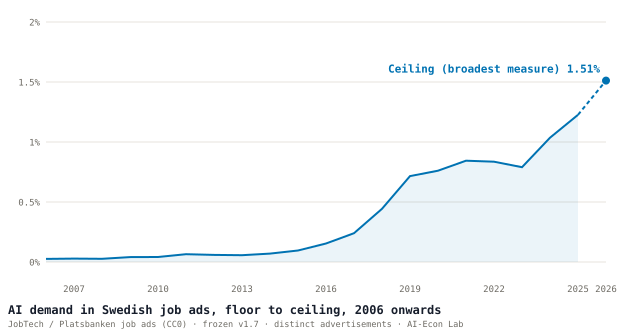

The file beside this chart, header and first rows:
year, ceiling_pct, ceiling_lo95_pct, ceiling_hi95_pct, names_ai_skill_pct, asks_for_ai_in_role_pct, bare_ai_only_pct, definition
2006, 0.026, 0.026, 0.026, 0.026, 0.012, 0.001, frozen v1.7 fp 3b8c171efd1aec68 · distin…
2007, 0.028, 0.028, 0.029, 0.027, 0.013, 0.009, frozen v1.7 fp 3b8c171efd1aec68 · distin…
2008, 0.027, 0.026, 0.027, 0.026, 0.012, 0.005, frozen v1.7 fp 3b8c171efd1aec68 · distin…
2009, 0.041, 0.041, 0.041, 0.04, 0.017, 0.006, frozen v1.7 fp 3b8c171efd1aec68 · distin…
2010, 0.042, 0.041, 0.042, 0.041, 0.018, 0.004, frozen v1.7 fp 3b8c171efd1aec68 · distin…
2011, 0.065, 0.064, 0.065, 0.064, 0.025, 0.004, frozen v1.7 fp 3b8c171efd1aec68 · distin…
2012, 0.059, 0.058, 0.059, 0.058, 0.021, 0.005, frozen v1.7 fp 3b8c171efd1aec68 · distin…
2013, 0.057, 0.056, 0.057, 0.056, 0.02, 0.005, frozen v1.7 fp 3b8c171efd1aec68 · distin…
2014, 0.07, 0.07, 0.07, 0.069, 0.028, 0.008, frozen v1.7 fp 3b8c171efd1aec68 · distin…
2015, 0.096, 0.096, 0.096, 0.095, 0.041, 0.007, frozen v1.7 fp 3b8c171efd1aec68 · distin…
2016, 0.154, 0.153, 0.154, 0.152, 0.06, 0.012, frozen v1.7 fp 3b8c171efd1aec68 · distin…
2017, 0.24, 0.239, 0.242, 0.236, 0.109, 0.034, frozen v1.7 fp 3b8c171efd1aec68 · distin…
2018, 0.443, 0.44, 0.448, 0.432, 0.211, 0.089, frozen v1.7 fp 3b8c171efd1aec68 · distin…
2019, 0.716, 0.71, 0.725, 0.695, 0.305, 0.163, frozen v1.7 fp 3b8c171efd1aec68 · distin…
2020, 0.761, 0.753, 0.772, 0.734, 0.34, 0.21, frozen v1.7 fp 3b8c171efd1aec68 · distin…
2021, 0.844, 0.832, 0.861, 0.804, 0.357, 0.314, frozen v1.7 fp 3b8c171efd1aec68 · distin…
2022, 0.836, 0.822, 0.856, 0.79, 0.352, 0.362, frozen v1.7 fp 3b8c171efd1aec68 · distin…
2023, 0.79, 0.775, 0.811, 0.739, 0.347, 0.4, frozen v1.7 fp 3b8c171efd1aec68 · distin…
2024, 1.036, 1.009, 1.071, 0.95, 0.451, 0.668, frozen v1.7 fp 3b8c171efd1aec68 · distin…
2025, 1.227, 1.175, 1.298, 1.055, 0.533, 1.344, frozen v1.7 fp 3b8c171efd1aec68 · distin…
2026, 1.512, 1.418, 1.639, 1.204, 0.6, 2.406, frozen v1.7 fp 3b8c171efd1aec68 · distin…
